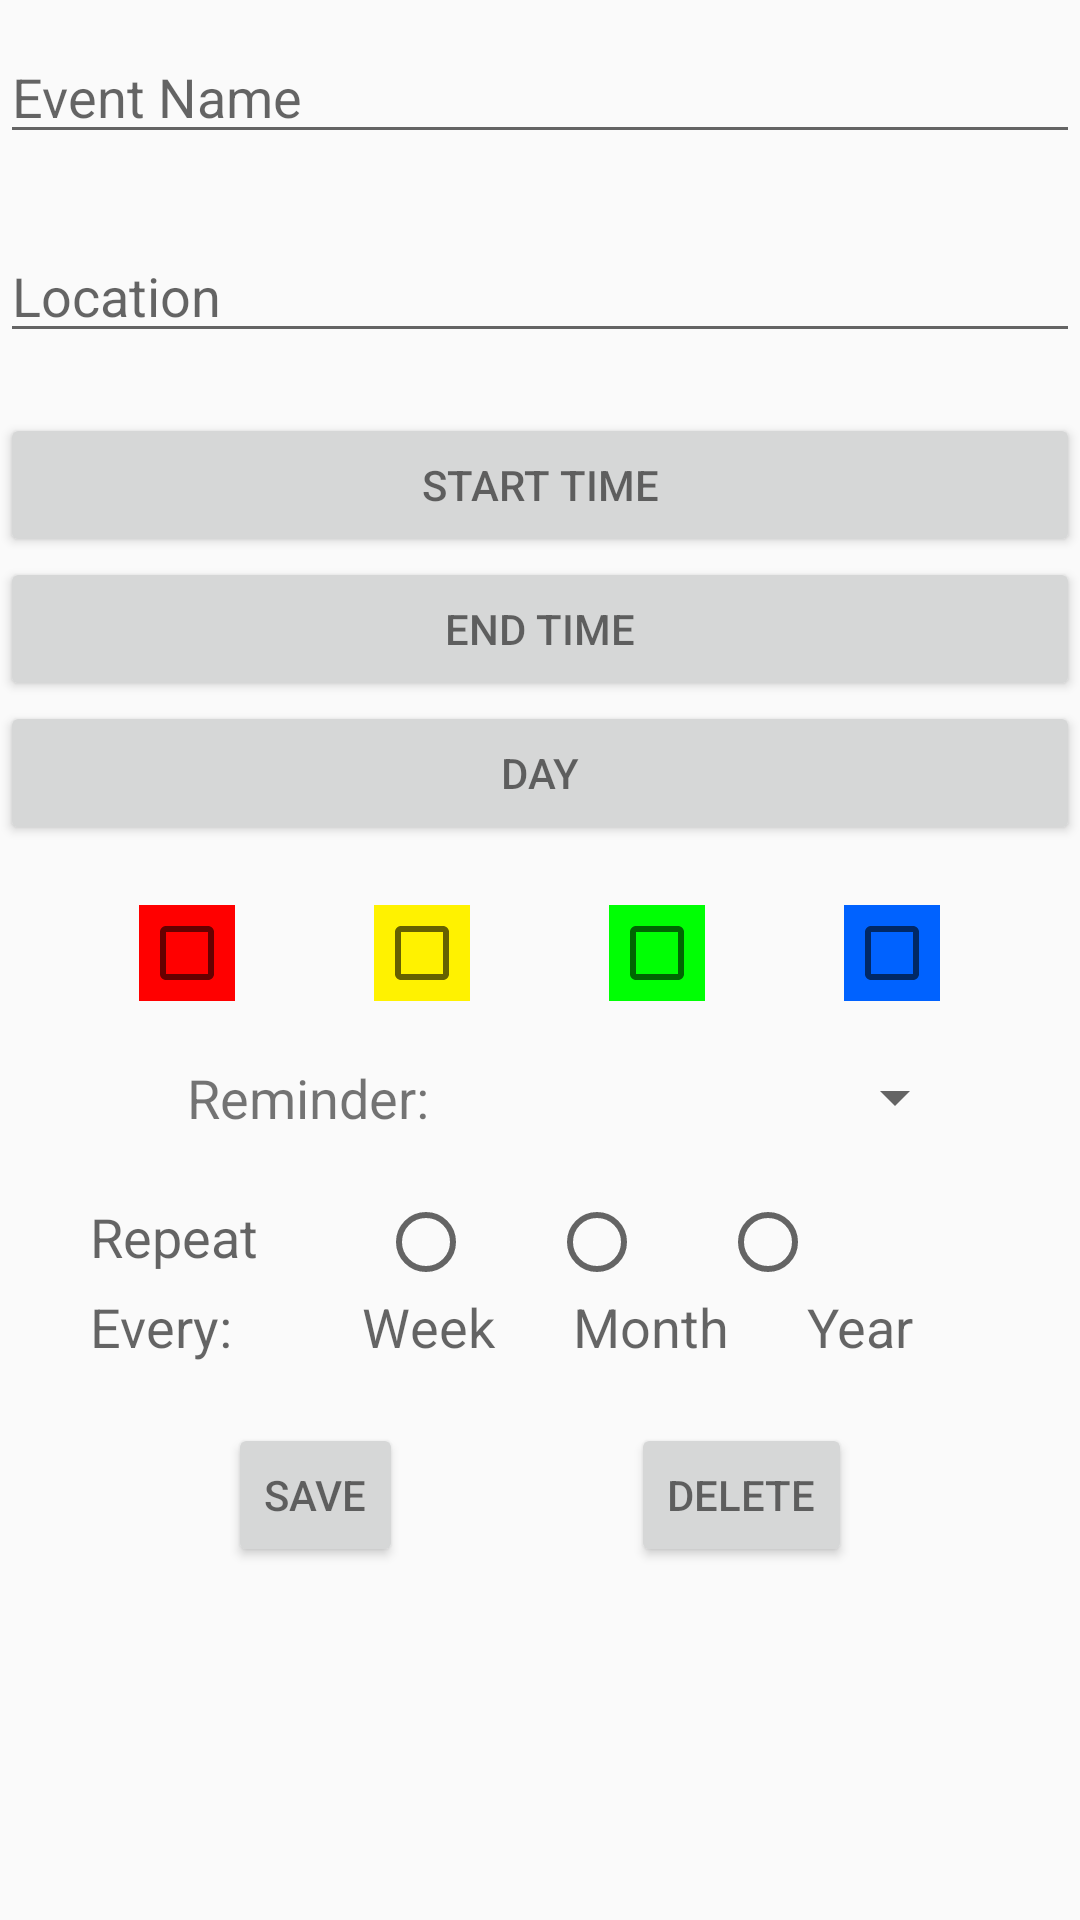

Layout XML and referenced resources for this Android screen:
<!-- AndroidManifest.xml: application theme AppTheme -->
<!-- res/layout/activity_info.xml -->
<?xml version="1.0" encoding="utf-8"?>
<ScrollView xmlns:android="http://schemas.android.com/apk/res/android"
    android:id="@+id/scrollView"
    android:layout_width="match_parent"
    android:layout_height="match_parent">

    <LinearLayout xmlns:android="http://schemas.android.com/apk/res/android"
        android:layout_width="match_parent"
        android:layout_height="wrap_content"
        android:layout_marginBottom="73dp"
        android:orientation="vertical">


        <EditText
            android:id="@+id/editText"
            android:layout_width="match_parent"
            android:layout_height="wrap_content"
            android:layout_alignParentLeft="true"
            android:layout_alignParentStart="true"
            android:layout_alignParentTop="true"
            android:layout_marginTop="10dp"
            android:hint="Event Name" />

        <EditText
            android:id="@+id/editText2"
            android:layout_width="match_parent"
            android:layout_height="wrap_content"
            android:layout_alignParentLeft="true"
            android:layout_alignParentStart="true"
            android:layout_below="@+id/editText"
            android:layout_marginTop="25dp"
            android:hint="Location" />

        <Button
            android:id="@+id/start_time"
            style="?android:attr/buttonStyleSmall"
            android:layout_width="match_parent"
            android:layout_height="wrap_content"
            android:layout_alignParentLeft="true"
            android:layout_alignParentStart="true"
            android:layout_below="@+id/editText2"
            android:layout_marginTop="20dp"
            android:onClick="showTimePickerDialog"
            android:text="START TIME" />

        <Button
            android:id="@+id/end_time"
            style="?android:attr/buttonStyleSmall"
            android:layout_width="match_parent"
            android:layout_height="wrap_content"
            android:layout_alignParentLeft="true"
            android:layout_alignParentStart="true"
            android:layout_below="@+id/start_time"
            android:onClick="showTimePickerDialog1"
            android:text="END TIME" />

        <Button
            android:id="@+id/day"
            style="?android:attr/buttonStyleSmall"
            android:layout_width="match_parent"
            android:layout_height="wrap_content"
            android:layout_alignParentLeft="true"
            android:layout_alignParentStart="true"
            android:layout_below="@+id/end_time"
            android:onClick="showDatePickerDialog"
            android:text="DAY" />

        <LinearLayout
            android:layout_width="match_parent"
            android:layout_height="match_parent"
            android:layout_marginTop="20dp"
            android:orientation="horizontal">

            <View
                android:layout_width="0dp"
                android:layout_height="1dp"
                android:layout_weight="1"></View>

            <CheckBox
                android:id="@+id/checkBox"
                android:layout_width="wrap_content"
                android:layout_height="wrap_content"
                android:background="#ff0000"
                android:checked="false"
                android:onClick="red" />

            <View
                android:layout_width="0dp"
                android:layout_height="1dp"
                android:layout_weight="1"></View>

            <CheckBox
                android:id="@+id/checkBox2"
                android:layout_width="wrap_content"
                android:layout_height="wrap_content"
                android:background="#fff200"
                android:checked="false"
                android:onClick="yellow" />

            <View
                android:layout_width="0dp"
                android:layout_height="1dp"
                android:layout_weight="1"></View>

            <CheckBox
                android:id="@+id/checkBox3"
                android:layout_width="wrap_content"
                android:layout_height="wrap_content"
                android:background="#00ff04"
                android:checked="false"
                android:onClick="green" />

            <View
                android:layout_width="0dp"
                android:layout_height="1dp"
                android:layout_weight="1"></View>

            <CheckBox
                android:id="@+id/checkBox4"
                android:layout_width="wrap_content"
                android:layout_height="wrap_content"
                android:background="#0062ff"
                android:checked="false"
                android:onClick="blue" />

            <View
                android:layout_width="0dp"
                android:layout_height="1dp"
                android:layout_weight="1"></View>

        </LinearLayout>

        <LinearLayout
            android:layout_width="match_parent"
            android:layout_height="match_parent"
            android:layout_marginTop="20dp"
            android:gravity="center"
            android:orientation="horizontal">

            <TextView
                android:id="@+id/reminder_textView"
                android:layout_width="wrap_content"
                android:layout_height="wrap_content"
                android:layout_marginLeft="25dp"
                android:text="Reminder: "
                android:textSize="18sp" />

            <Spinner
                android:id="@+id/reminder_spinner"
                android:layout_width="175dp"
                android:layout_height="wrap_content" />

        </LinearLayout>
        <LinearLayout
            android:layout_width="wrap_content"
            android:layout_height="wrap_content"
            android:layout_marginTop="20dp"
            android:orientation="horizontal">

            <TextView
                android:layout_width="wrap_content"
                android:layout_height="wrap_content"
                android:textAppearance="?android:attr/textAppearanceMedium"
                android:text="Repeat"
                android:id="@+id/textView2"
                android:layout_marginLeft="30dp"/>

            <RadioButton
                android:layout_width="wrap_content"
                android:layout_height="wrap_content"
                android:id="@+id/radioButton"
                android:layout_marginLeft="40dp"
                android:checked="false"
                android:onClick="repeatWeek"/>

            <RadioButton
                android:layout_width="wrap_content"
                android:layout_height="wrap_content"
                android:id="@+id/radioButton2"
                android:layout_marginLeft="25dp"
                android:checked="false"
                android:onClick="repeatMonth"/>

            <RadioButton
                android:layout_width="wrap_content"
                android:layout_height="wrap_content"
                android:id="@+id/radioButton3"
                android:layout_marginLeft="25dp"
                android:checked="false"
                android:onClick="repeatYear"/>

        </LinearLayout>

        <LinearLayout
            android:layout_width="wrap_content"
            android:layout_height="wrap_content"
            android:orientation="horizontal">
            <TextView
                android:layout_width="wrap_content"
                android:layout_height="wrap_content"
                android:textAppearance="?android:attr/textAppearanceMedium"
                android:text="Every:          Week      Month      Year"
                android:layout_marginLeft="30dp"
                android:id="@+id/textView3" />
        </LinearLayout>

        <LinearLayout
            android:layout_width="wrap_content"
            android:layout_height="wrap_content"
            android:layout_marginTop="20dp"
            android:orientation="horizontal">

            <View
                android:layout_width="0dp"
                android:layout_height="1dp"
                android:layout_weight="1"></View>

            <Button
                android:id="@+id/save"
                style="?android:attr/buttonStyleSmall"
                android:layout_width="wrap_content"
                android:layout_height="wrap_content"
                android:onClick="backToMain"
                android:text="SAVE" />

            <View
                android:layout_width="0dp"
                android:layout_height="1dp"
                android:layout_weight="1"></View>

            <Button
                android:id="@+id/button"
                style="?android:attr/buttonStyleSmall"
                android:layout_width="wrap_content"
                android:layout_height="wrap_content"
                android:onClick="remove"
                android:text="Delete" />

            <View
                android:layout_width="0dp"
                android:layout_height="1dp"
                android:layout_weight="1"></View>

        </LinearLayout>

    </LinearLayout>
</ScrollView>
<!-- resources referenced by this layout -->
<resources>
  <style name="AppTheme" parent="Theme.AppCompat.Light">
          <item name="colorPrimary">@color/toolbar</item>
          <item name="colorPrimaryDark">@color/accent</item>
          <item name="android:windowContentOverlay">@null</item>
          <item name="android:textColorPrimary">@color/toolbar_text</item>
          <item name="actionMenuTextColor">@color/toolbar_text</item>
          <item name="popupTheme">@style/ThemeOverlay.AppCompat.Light</item>
          <item name="colorControlActivated">@color/accent</item>
  
      </style>
  <color name="toolbar">#efefef</color>
  <color name="accent">#2789e4</color>
  <color name="toolbar_text">#8f000000</color>
</resources>
